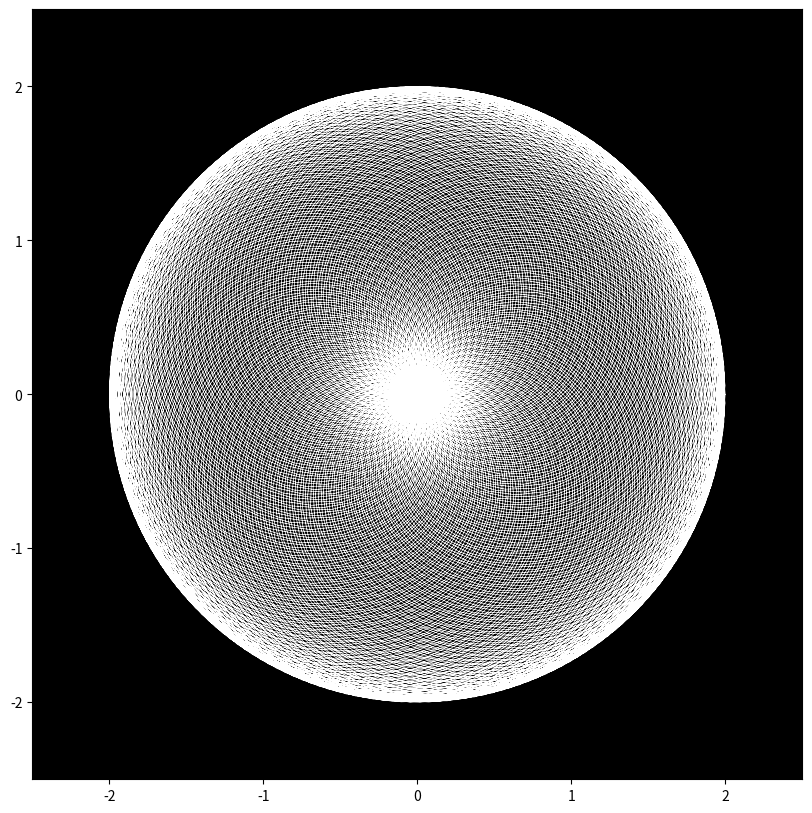

Source code (Python):
import numpy as np
import matplotlib.pyplot as plt

# Create an array of theta values in degrees (e.g., from 0 to 113*360 degrees)
theta_degrees = np.linspace(0, 113*360, 10000)

# Convert degrees to radians
theta_radians = np.deg2rad(theta_degrees)

# Calculate z(theta) using the formula , 1j is imaginary number
z = np.exp(theta_radians * 1j) + np.exp(np.pi * theta_radians * 1j)

# Separate the real and imaginary parts of z
x = np.real(z)
y = np.imag(z)

# Create a plot with specific settings
plt.figure(figsize=(10, 10))  # Set a square figure 10x10 inches
plt.plot(x, y, color='white', linewidth=0.5)  # Set line color to white and line width to 0.5

plt.gca().set_facecolor('black') # Set background color to black
plt.gca().set_aspect('equal')  # Equal aspect ratio
plt.grid(False)  # Turn off the grids
plt.xlim(-2.5, 2.5) # X-axis limit
plt.ylim(-2.5, 2.5) # Y-axis limit

plt.show() # Display the plot